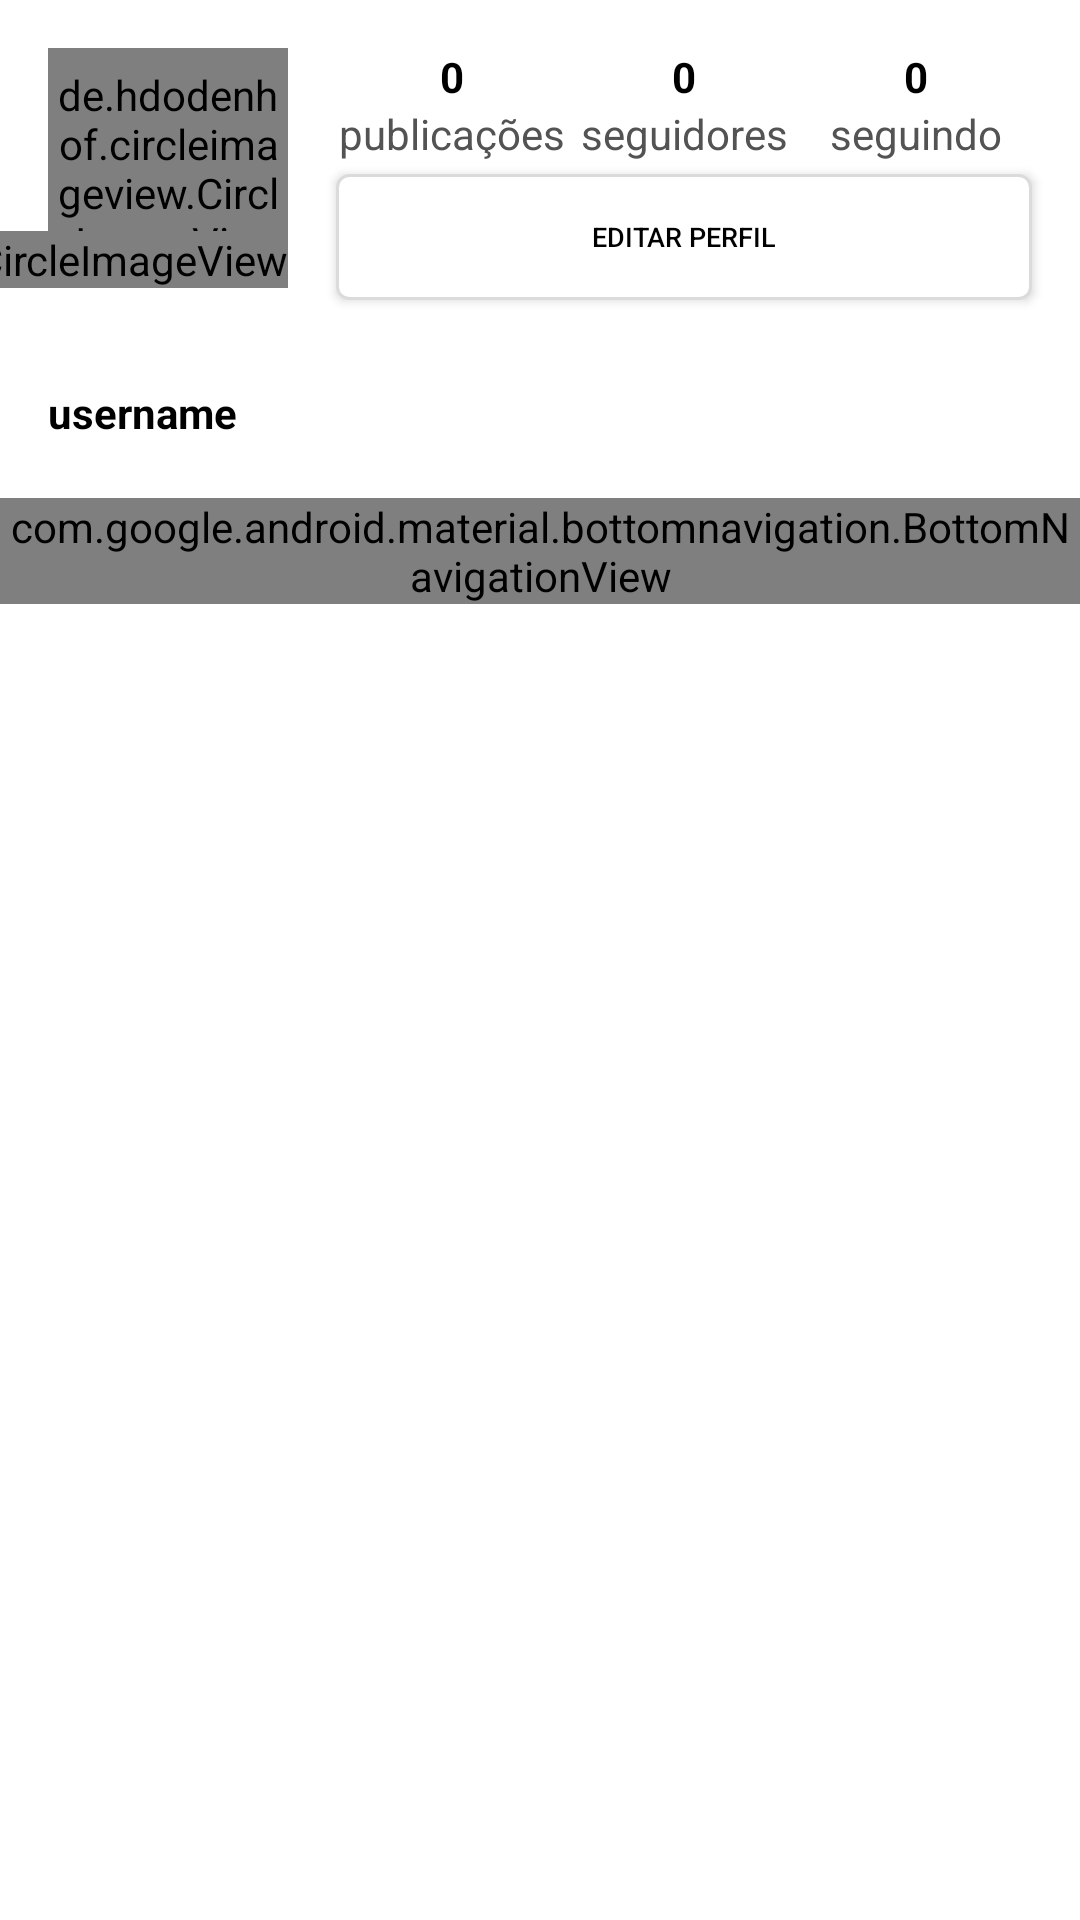

The Android layout XML behind this screen, and the referenced resources:
<!-- AndroidManifest.xml: application theme Theme.Instagram -->
<!-- res/layout/fragment_main_profile.xml -->
<?xml version="1.0" encoding="utf-8"?>
<androidx.core.widget.NestedScrollView
    xmlns:android="http://schemas.android.com/apk/res/android"
    xmlns:app="http://schemas.android.com/apk/res-auto"
    xmlns:tools="http://schemas.android.com/tools"
    android:layout_width="match_parent"
    android:layout_height="match_parent">

    <androidx.constraintlayout.widget.ConstraintLayout
        android:layout_width="match_parent"
        android:layout_height="match_parent">

        <de.hdodenhof.circleimageview.CircleImageView
            android:id="@+id/profile_image_icon"
            android:layout_width="80dp"
            android:layout_height="80dp"
            android:layout_marginStart="16dp"
            android:layout_marginTop="16dp"
            android:src="@drawable/ic_insta_profile_thin"
            app:civ_border_color="@color/grayBorder"
            app:civ_border_width="1dp"
            app:civ_circle_background_color="@color/grayBorder"
            app:layout_constraintStart_toStartOf="parent"
            app:layout_constraintTop_toTopOf="parent"/>

        <de.hdodenhof.circleimageview.CircleImageView
            android:id="@+id/circleImageView"
            android:layout_width="wrap_content"
            android:layout_height="wrap_content"
            android:src="@drawable/ic_insta_add_profile"
            app:civ_circle_background_color="@color/blueEnable"
            app:layout_constraintBottom_toBottomOf="@+id/profile_image_icon"
            app:layout_constraintEnd_toEndOf="@+id/profile_image_icon" />

        <TextView
            android:id="@+id/profile_textview_post_count"
            style="@style/instaTextViewPerfilCount"
            android:layout_marginStart="16dp"
            android:text="0"
            android:textAlignment="center"
            app:layout_constraintEnd_toStartOf="@id/profile_textview_followers_count"
            app:layout_constraintStart_toEndOf="@+id/profile_image_icon"
            app:layout_constraintTop_toTopOf="@+id/profile_image_icon" />

        <TextView
            android:id="@+id/profile_textview_followers_count"
            style="@style/instaTextViewPerfilCount"
            android:text="0"
            app:layout_constraintEnd_toStartOf="@id/profile_textview_following_count"
            app:layout_constraintStart_toEndOf="@+id/profile_textview_post_count"
            app:layout_constraintTop_toTopOf="@+id/profile_textview_post_count" />

        <TextView
            android:id="@+id/profile_textview_following_count"
            style="@style/instaTextViewPerfilCount"
            android:layout_marginEnd="16dp"
            android:text="0"
            app:layout_constraintEnd_toEndOf="parent"
            app:layout_constraintStart_toEndOf="@id/profile_textview_followers_count"
            app:layout_constraintTop_toTopOf="@+id/profile_textview_followers_count" />

        <TextView
            android:id="@+id/profile_textview_post"
            style="@style/instaTextViewPerfil"
            android:layout_marginStart="16dp"
            android:text="@string/posts"
            app:layout_constraintEnd_toStartOf="@id/profile_textview_followers_count"
            app:layout_constraintStart_toEndOf="@+id/profile_image_icon"
            app:layout_constraintTop_toBottomOf="@+id/profile_textview_post_count" />

        <TextView
            android:id="@+id/profile_textview_followers"
            style="@style/instaTextViewPerfil"
            android:text="@string/followers"
            app:layout_constraintEnd_toStartOf="@id/profile_textview_following_count"
            app:layout_constraintStart_toEndOf="@+id/profile_textview_post_count"
            app:layout_constraintTop_toBottomOf="@+id/profile_textview_post_count" />

        <TextView
            android:id="@+id/profile_textview_follower"
            style="@style/instaTextViewPerfil"
            android:layout_marginEnd="16dp"
            android:text="@string/following"
            app:layout_constraintEnd_toEndOf="parent"
            app:layout_constraintStart_toEndOf="@id/profile_textview_followers_count"
            app:layout_constraintTop_toBottomOf="@+id/profile_textview_followers_count" />

        <androidx.appcompat.widget.AppCompatButton
            android:id="@+id/profile_button_edit_perfil"
            style="@style/instaFormButton2"
            android:layout_width="0dp"
            app:layout_constraintEnd_toEndOf="@+id/profile_textview_follower"
            app:layout_constraintStart_toEndOf="@+id/profile_image_icon"
            app:layout_constraintTop_toBottomOf="@+id/profile_textview_follower" />

        <TextView
            android:id="@+id/profile_textview_username"
            style="@style/InstaTextViewBase"
            android:layout_marginTop="32dp"
            android:text="@string/username"
            android:textStyle="bold"
            app:layout_constraintStart_toStartOf="@+id/profile_image_icon"
            app:layout_constraintTop_toBottomOf="@+id/profile_image_icon" />

        <TextView
            android:id="@+id/profile_textview_description"
            style="@style/InstaTextViewBase"
            android:layout_width="0dp"
            android:layout_height="wrap_content"
            android:ellipsize="marquee"
            app:layout_constraintEnd_toEndOf="@+id/profile_textview_follower"
            app:layout_constraintStart_toStartOf="@+id/profile_textview_username"
            app:layout_constraintTop_toBottomOf="@+id/profile_textview_username"
            tools:text="Oi meu nome é goku,Oi meu nome é goku,Oi meu nome é goku,Oi meu nome é goku,Oi meu nome é goku,Oi meu nome é goku,Oi meu nome é goku,Oi meu nome é goku," />

        <com.google.android.material.bottomnavigation.BottomNavigationView
            android:id="@+id/profile_navigation_tabs"
            android:layout_width="0dp"
            android:layout_height="wrap_content"
            android:background="@drawable/top_bottom_border"
            app:itemIconSize="28dp"
            app:itemIconTint="@color/nav_icon_black"
            app:labelVisibilityMode="unlabeled"
            app:layout_constraintEnd_toEndOf="parent"
            app:layout_constraintStart_toStartOf="parent"
            app:layout_constraintTop_toBottomOf="@+id/profile_textview_description"
            app:menu="@menu/menu_profile_bottom_navigation" />

        <androidx.recyclerview.widget.RecyclerView
            android:id="@+id/profile_recycler"
            android:layout_width="0dp"
            android:layout_height="wrap_content"
            app:layout_constraintBottom_toBottomOf="parent"
            app:layout_constraintEnd_toEndOf="parent"
            app:layout_constraintStart_toStartOf="parent"
            app:layout_constraintTop_toBottomOf="@+id/profile_navigation_tabs"
            tools:listitem="@layout/item_profile_grid"
            tools:itemCount="1"/>

    </androidx.constraintlayout.widget.ConstraintLayout>
</androidx.core.widget.NestedScrollView>
<!-- res/layout/item_profile_grid.xml (included above) -->
<?xml version="1.0" encoding="utf-8"?>
<androidx.constraintlayout.widget.ConstraintLayout
    xmlns:android="http://schemas.android.com/apk/res/android"
    xmlns:tools="http://schemas.android.com/tools"
    xmlns:app="http://schemas.android.com/apk/res-auto"
    android:layout_width="match_parent"
    android:background="@android:color/white"
    android:padding="1dp"
    android:layout_height="wrap_content">

    <ImageView
        android:id="@+id/gallery_Image_grid"
        android:layout_width="0dp"
        android:layout_height="0dp"
        android:scaleType="centerCrop"
        app:layout_constraintBottom_toBottomOf="parent"
        app:layout_constraintDimensionRatio="1:1"
        app:layout_constraintEnd_toEndOf="parent"
        app:layout_constraintStart_toStartOf="parent"
        app:layout_constraintTop_toTopOf="parent"
        tools:src="@tools:sample/backgrounds/scenic" />


</androidx.constraintlayout.widget.ConstraintLayout>
<!-- resources referenced by this layout -->
<resources>
  <color name="blueEnable">#3897F0</color>
  <color name="grayBorder">#DBDBDB</color>
  <color name="nav_icon_black">#000000</color>
  <!-- drawable top_bottom_border (drawable) -->
  <?xml version="1.0" encoding="utf-8"?>
  <layer-list xmlns:android="http://schemas.android.com/apk/res/android">
  
      <item
          android:left="-2dp"
          android:right="-2dp">
          <shape android:shape="rectangle">
              <stroke
                  android:width="1dp"
                  android:color="@color/grayBorder" />
          </shape>
      </item>
  
  </layer-list>
  <string name="followers">seguidores</string>
  <string name="following">seguindo</string>
  <string name="posts">publicações</string>
  <string name="username">username</string>
  <style name="InstaTextViewBase">
          <item name="android:textColor">@color/black</item>
          <item name="android:layout_width">wrap_content</item>
          <item name="android:layout_height">wrap_content</item>
      </style>
  <style name="instaFormButton2">
          <item name="android:layout_width">0dp</item>
          <item name="android:layout_gravity">center</item>
          <item name="android:layout_height">42dp</item>
          <item name="android:layout_marginStart">16dp</item>
          <item name="android:layout_marginTop">4dp</item>
          <item name="android:textSize">9dp</item>
          <item name="android:text">@string/edit_profile</item>
          <item name="android:textColor">@color/black</item>
          <item name="android:background">@drawable/button_white_background</item>
      </style>
  <style name="instaTextViewPerfil">
          <item name="android:layout_width">0dp</item>
          <item name="android:layout_height">wrap_content</item>
          <item name="android:textColor">@color/main_textview_perfil_drakgray</item>
          <item name="layout_constraintHorizontal_bias">0.5</item>
          <item name="android:textAlignment">center</item>
      </style>
  <style name="instaTextViewPerfilCount">
          <item name="android:layout_width">0dp</item>
          <item name="android:layout_height">wrap_content</item>
          <item name="android:textColor">@color/black</item>
          <item name="layout_constraintHorizontal_bias">0.5</item>
          <item name="android:textStyle">bold</item>
          <item name="android:textAlignment">center</item>
      </style>
  <style name="Theme.Instagram" parent="Theme.MaterialComponents.Light.NoActionBar">
          
          <item name="colorPrimary">@color/gray</item>
          <item name="colorPrimaryVariant">@color/grayBorder</item>
          <item name="colorOnPrimary">@android:color/black</item>
          
          <item name="colorSecondary">@color/teal_200</item>
          <item name="colorSecondaryVariant">@color/teal_700</item>
          <item name="colorOnSecondary">@color/black</item>
          
          <item name="android:statusBarColor" tools:targetApi="l">@color/black</item>
          <item name="actionMenuTextColor">@color/black</item>
          
      </style>
  <color name="black">#FF000000</color>
  <string name="edit_profile">Editar perfil</string>
  <!-- drawable button_white_background (drawable) -->
  <?xml version="1.0" encoding="utf-8"?>
  <shape xmlns:android="http://schemas.android.com/apk/res/android">
  
      <stroke android:color="@color/grayBorder"
          android:width="1dp"/>
  
      <solid android:color="@android:color/white"/>
      <corners android:radius="4dp"/>
  </shape>
  <color name="main_textview_perfil_drakgray">#535353</color>
  
      Erros
  <color name="gray">#FAFAFA</color>
  <color name="teal_200">#FF03DAC5</color>
  <color name="teal_700">#FF018786</color>
</resources>
